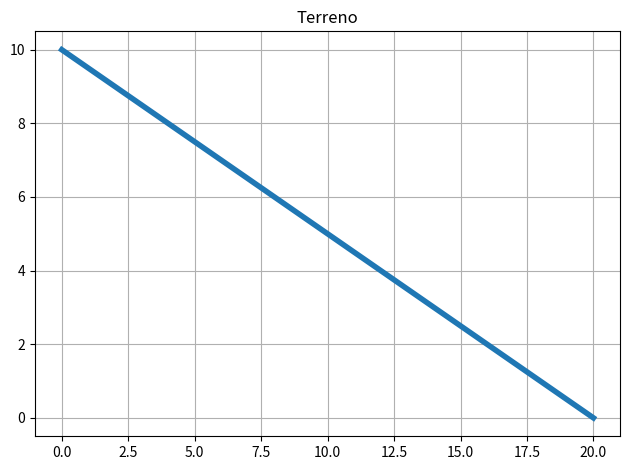

Python code for this plot:
import matplotlib as mpl
import numpy as np
from matplotlib import pyplot as plt
from matplotlib import animation

xcord = []
ycord = []
area = []
time = []

for i in np.linspace(0, 20, 51):
    x = i
    y = -x/2 + 10
    xcord.append(x)
    ycord.append(y)
    area.append(x*y)
    time.append(i)

mpl.rc('lines', linewidth=4, color='r')

#plt.figure(num=1, figsize=(10, 8), dpi=80, facecolor='w', edgecolor='k')
#plt.subplot(2, 1, 1)
plt.plot(xcord, ycord)
plt.title('Terreno')
plt.grid(True)

#plt.subplot(2, 1, 2)
#plt.plot(time, area)
#plt.title('Area')
#plt.xlabel('Time')
#plt.ylabel('Area')
#plt.grid(True)

plt.tight_layout()
plt.show()
